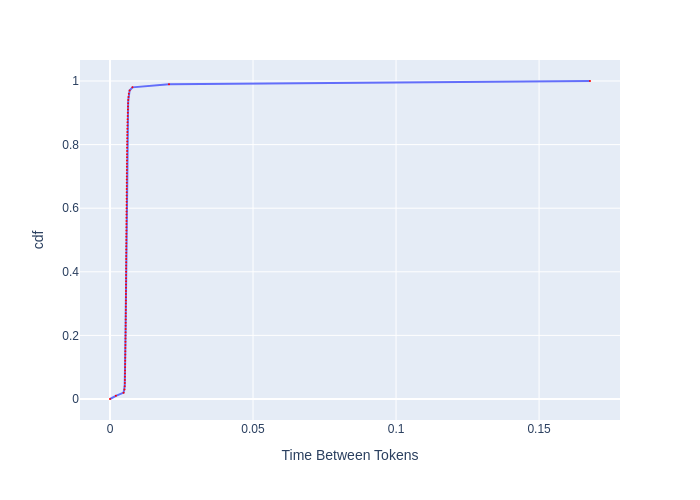

The table this chart was drawn from, first rows:
, cdf, Time Between Tokens
0, 0.0, 0.0
1, 0.01, 0.002064
2, 0.02, 0.004753
3, 0.03, 0.005077
4, 0.04, 0.005138
5, 0.05, 0.005169
6, 0.06, 0.0052
7, 0.07, 0.005221
8, 0.08, 0.005242
9, 0.09, 0.005263
10, 0.1, 0.005284
11, 0.11, 0.005295
12, 0.12, 0.005316
13, 0.13, 0.005327
14, 0.14, 0.005348
15, 0.15, 0.005359
16, 0.16, 0.00538
17, 0.17, 0.005391
18, 0.18, 0.005402
19, 0.19, 0.005424
20, 0.2, 0.005434
21, 0.21, 0.005445
22, 0.22, 0.005456
23, 0.23, 0.005467
24, 0.24, 0.005478
25, 0.25, 0.005489
26, 0.26, 0.0055
27, 0.27, 0.005511
28, 0.28, 0.005522
29, 0.29, 0.005533
30, 0.3, 0.005544
31, 0.31, 0.005555
32, 0.32, 0.005566
33, 0.33, 0.005578
34, 0.34, 0.005578
35, 0.35, 0.005589
36, 0.36, 0.0056
37, 0.37, 0.005611
38, 0.38, 0.005611
39, 0.39, 0.005622
40, 0.4, 0.005634
41, 0.41, 0.005634
42, 0.42, 0.005645
43, 0.43, 0.005656
44, 0.44, 0.005668
45, 0.45, 0.005668
46, 0.46, 0.005679
47, 0.47, 0.00569
48, 0.48, 0.00569
49, 0.49, 0.005702
50, 0.5, 0.005713
51, 0.51, 0.005713
52, 0.52, 0.005724
53, 0.53, 0.005736
54, 0.54, 0.005736
55, 0.55, 0.005747
56, 0.56, 0.005759
57, 0.57, 0.005759
58, 0.58, 0.00577
59, 0.59, 0.005782
... 41 more rows
